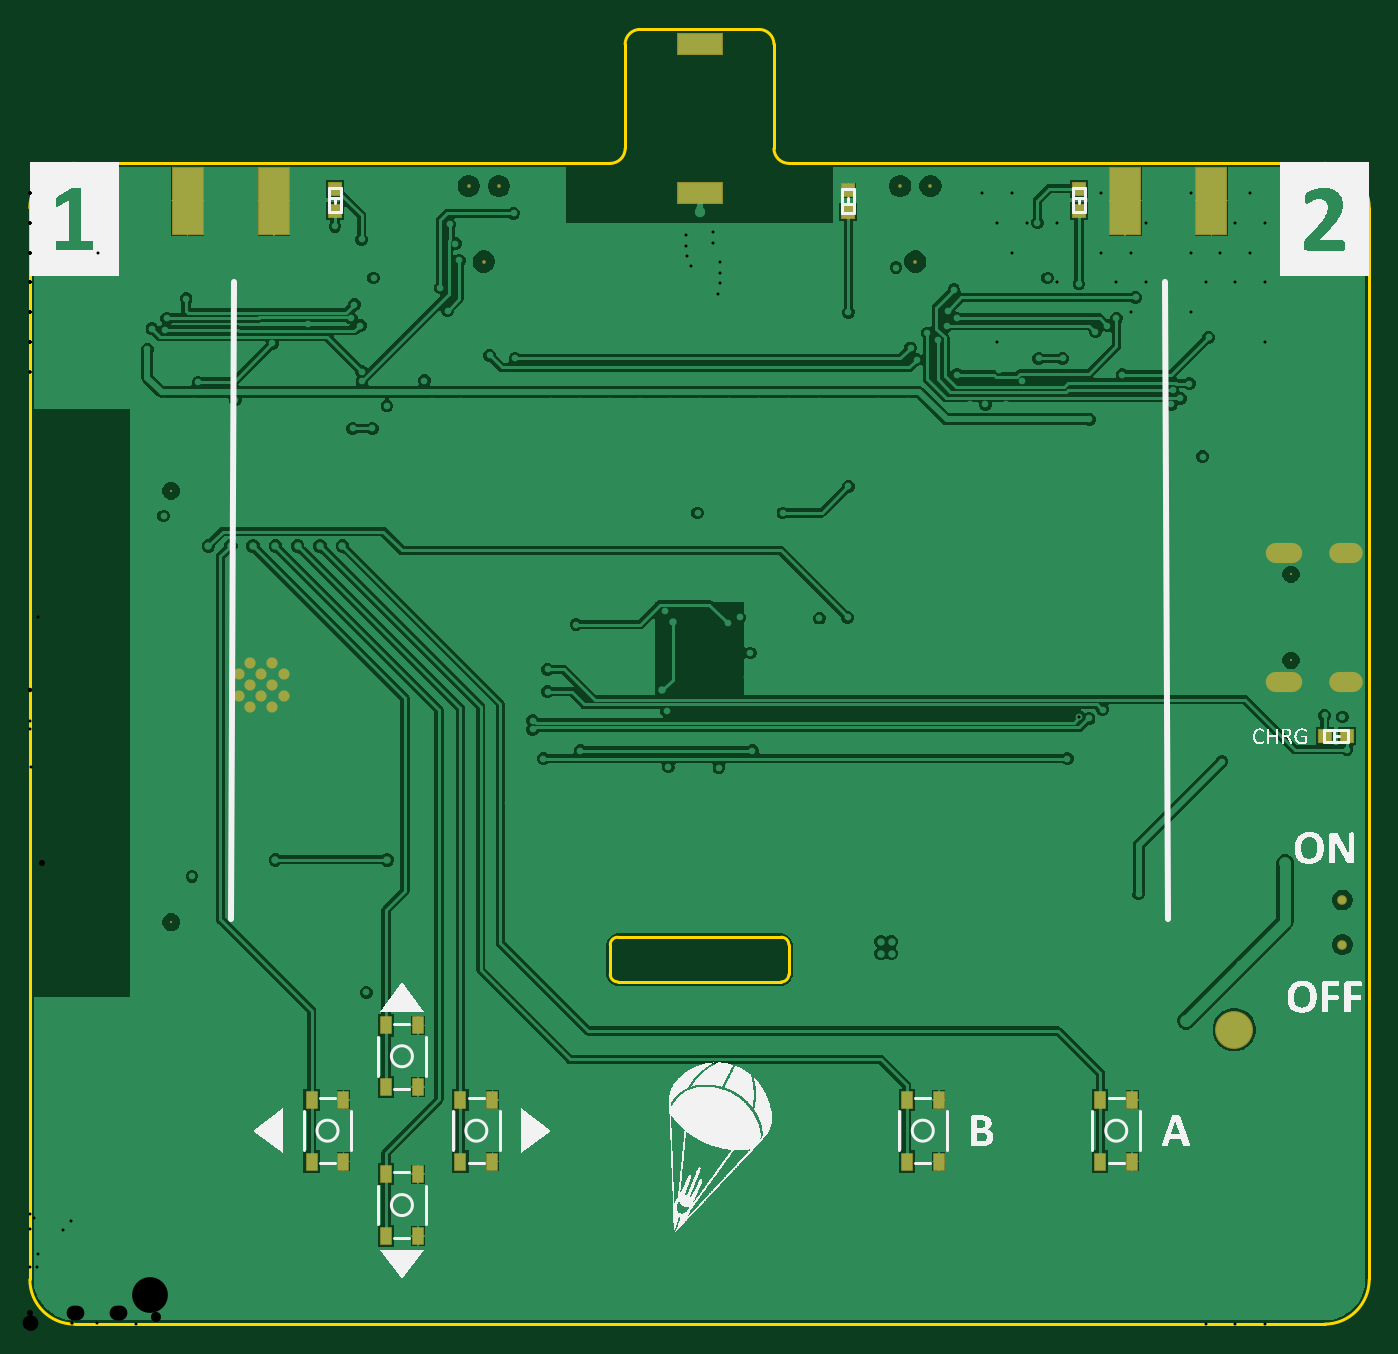
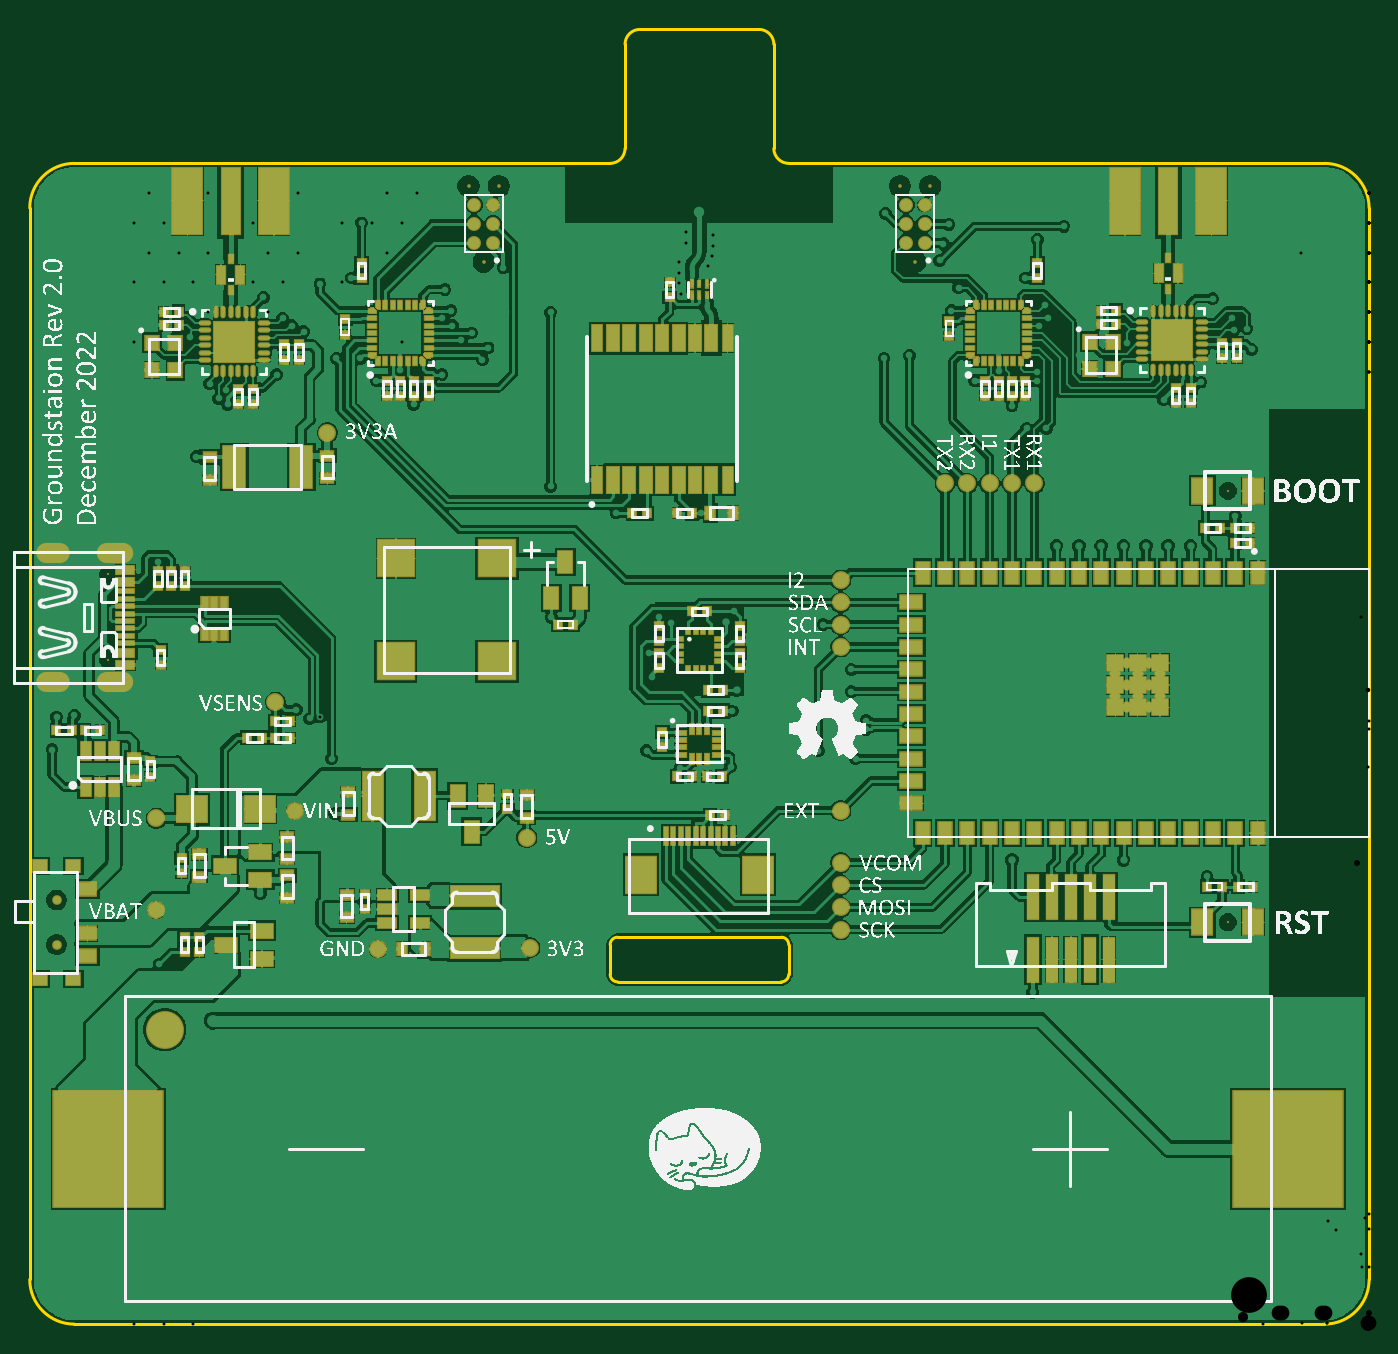
Circuit board: 11 layer files. Board 90.0 x 87.0 mm.
- drill: CATS-GS-RoundHoles.TXT (4065 bytes)
- drill: CATS-GS-SlotHoles.TXT (276 bytes)
- bottom_copper: CATS-GS.GBL (149330 bytes)
- bottom_silk: CATS-GS.GBO (499801 bytes)
- paste: CATS-GS.GBP (12447 bytes)
- bottom_mask: CATS-GS.GBS (26033 bytes)
- outline: CATS-GS.GM1 (1441 bytes)
- top_copper: CATS-GS.GTL (54207 bytes)
- top_silk: CATS-GS.GTO (132529 bytes)
- paste: CATS-GS.GTP (1227 bytes)
- top_mask: CATS-GS.GTS (1985 bytes)

=== drill: CATS-GS-RoundHoles.TXT ===
M48
;Layer_Color=9474304
;FILE_FORMAT=4:4
METRIC,LZ
;TYPE=PLATED
T1F00S00C0.2000
T2F00S00C0.3000
T3F00S00C0.4000
T5F00S00C0.7000
T6F00S00C0.9000
T7F00S00C0.9910
T8F00S00C2.4000
;TYPE=NON_PLATED
T9F00S00C0.6500
%
T01
X00885Y00386
X00882Y00408
X0087Y00409
X00853Y0035
X0083Y00358
X00801Y00378
X00803Y00443
X00776Y00455
X00721Y00413
X0071177Y00407
X00704948Y00408052
X00697Y0038
X00695Y00343
X00717Y00312
X00736Y00286
X00745Y00289
X00731Y00246
X00697Y00273
X00658Y00244
X00813Y00242
X00806Y00303
X00785Y00324
X00579Y00363
X004855Y0038525
X00482Y00392
Y00435
X00484Y00451
X00477Y00475
X005305Y0047442
X005495Y00474928
X00469Y00471
X00427Y00479
X00416Y00459
Y00441
X00428Y00412
X00429Y00374428
X00445Y00361
X00433Y00349
X00463Y00374
X0037Y0038525
X00345Y0038
X00338Y00399615
Y00405385
X00348Y00425
Y0044
X00367Y0047
X00321Y0035
X00226Y00223
X00192Y00222
X00109Y00301
X00075Y00309
X00078Y00544
X0009Y00543
X0009Y0062
X0011
X00113Y00633
X001Y00640001
X00094Y00643
X00079Y00655
X00082Y00669
X00091Y00668
X00092Y00676
X00105Y00689
X0011Y00700001
X0009
X001Y00720001
X0012
X0016
X0018
X002
X00205Y0073775
X0019Y00740001
X0018Y00760001
X0022
X0024
X0026
X0028
X0028225Y00739
X00286Y00726
X002885Y0071475
X0027575Y0069625
X0028075Y00681
X003Y00680001
X0032
X0034
X0036
X0038
X004
X0042
X0043Y00700001
X0041
X0039
X0037
X0035
X0033
X0034Y00720001
X0036
X0038
X004
X0042
X00441314Y00717557
X00440975Y00724588
Y00731628
X00459025Y00733645
Y00726606
X0046033Y00719688
X00463455Y00713379
X00464025Y00706362
X0047Y00706
X00463412Y00699349
X00462196Y00692415
X00444079Y00711082
X0041Y00660001
X0039
X0037
X0035
X0033
X00326Y00649
X00309Y00651
X0031Y00660001
X0029
X003Y00640001
X0029Y0062
X0027
X00258Y00617
X00249
X0024
X00231
X0023Y00602
X00217
X0022325Y0063375
X00223Y0064
X00249Y0064014
X00265Y00634
X00222Y00671
X00216Y00676
X00218Y00685
X0021Y00700001
X0019
X0017
X0015
Y00740001
X0012Y00760001
X0008
X0009Y00740001
X0008Y00720001
X00163Y00659
X0016Y00640001
X00138Y00621
X0013Y00612
X00195Y00651
X00187Y00672
X00231Y00703
X0025Y00700001
X0026Y00720001
X0024
X00223Y00729
X0033Y00740001
X00325Y007465
X0034Y00760001
X0035Y00740001
Y0062
X0037
X0039
X0041
X0043
X0045
X0047
X0046Y006
X0044
X0042
X004
X0038
X0039Y0058
X0041
X0042Y0056
X004
X0038
X00428Y00535
X0044877Y00545
X00472
X00506
X00529Y00567
X0053Y0058
X0054Y006
X0052
X005
X0048
X0049Y0062
X0051
X0053
X0057
X0059
X00596Y00648
X00592Y00656
X00603Y00666
X0061Y00661
X00616Y00671
X00617Y00681
X00623Y00676
X00621Y00695
X0063Y00700001
X0061
X0059
X00582Y0071
X0058Y00680001
X006
X0056
X0055Y0068
X0054Y00680001
X0052
X005
X0048
X0049Y00700001
X0051
X0053
X0054Y00720001
X0056
X0057Y00740001
X0056Y00760001
X0062
X00640001
X00660001
X00670001Y00740001
X00677Y0074
X00690001Y00740001
Y00700001
X00684Y00703
X00705Y00699
X00730001Y00700001
X00750001
X00743Y0069
X00740001Y00680001
X0073Y00676
X00724Y00671
X00716Y00667
X00724Y00639
X00734Y00638
X00768Y00628
X00767Y00618
X00773Y00622
X00779Y00632
X00790001Y0062
X00810001
X00830001
X00827Y00641
X00830001Y00660001
X00817Y00671
Y0068
X00810001Y00700001
X00830001
X00820001Y00720001
X00800001
X00780001
X00790001Y00700001
X00780001Y00680001
X00792Y00663
X00788Y00583
X0079Y00568
X00796Y00514
X00814Y00512
X00755Y00612
X00712Y00608
X00694Y00649
X00678
X00667Y00634
X00651Y00641
X00650001Y00660001
X00656Y00618
X00642
X00632
X00623Y00638
X0062Y00720001
X00660001
X00650001Y00740001
X00720001Y00760001
Y00720001
X00740001
X00750001Y00740001
X00780001Y00760001
X00820001
X00830001Y00740001
X00810001
X0069Y00568
X0055Y00563
X0053Y00660001
X0052Y00720001
X005
X0048
T02
X00572Y00249
X00579
Y00257
X00572
X00425Y00426072
X00432Y00472
X00163Y004444
X001705Y004369
X00163Y004294
Y004144
X001705Y004219
X001555
X00148Y004144
X001405Y004219
X00148Y004294
Y004444
X001405Y004369
X001555
X00165Y00312
X0024
X0021Y00523
X00195
X0018Y00523
X00165Y00523
X0015
X00135
X0012
T03
X00777Y00204
X008435Y00309603
X0045Y007475
T05
X00095Y0027
Y0056
T06
X00882Y00255
Y00285
T07
X00305Y00714
X0029484Y007648
X0031516
X0058484
X0060516
X00595Y00714
T08
X0080929Y0019783
T09
X0084745Y004461
Y005039
M30

=== drill: CATS-GS-SlotHoles.TXT ===
M48
;Layer_Color=9474304
;FILE_FORMAT=4:4
METRIC,LZ
;TYPE=PLATED
T4F00S00C0.6000
;TYPE=NON_PLATED
%
G90
G05
T04
G00X0088825Y004318
M15
G01X0088025
M16
G00X0084795Y004318
M15
G01X0083695
M16
G00X0084795Y005182
M15
G01X0083695
M16
G00X0088825Y005182
M15
G01X0088025
M16
M17
M30

=== bottom_copper: CATS-GS.GBL (149330 bytes, source omitted) ===
=== bottom_silk: CATS-GS.GBO (499801 bytes, source omitted) ===
=== paste: CATS-GS.GBP (12447 bytes, source omitted) ===
=== bottom_mask: CATS-GS.GBS (26033 bytes, source omitted) ===
=== outline: CATS-GS.GM1 ===
G04*
G04 #@! TF.GenerationSoftware,Altium Limited,Altium Designer,22.1.2 (22)*
G04*
G04 Layer_Color=16711935*
%FSLAX44Y44*%
%MOMM*%
G71*
G04*
G04 #@! TF.SameCoordinates,DC0EFF74-F3D2-441A-B5B2-ABEB85199A1F*
G04*
G04*
G04 #@! TF.FilePolarity,Positive*
G04*
G01*
G75*
%ADD10C,0.2032*%
D10*
X500000Y860000D02*
G03*
X490000Y870000I-10000J0D01*
G01*
X410000D02*
G03*
X400000Y860000I0J-10000D01*
G01*
X390000Y780000D02*
G03*
X400000Y790000I0J10000D01*
G01*
X500000D02*
G03*
X510000Y780000I10000J0D01*
G01*
X505000Y230000D02*
G03*
X510000Y235000I0J5000D01*
G01*
X390000D02*
G03*
X395000Y230000I5000J0D01*
G01*
Y260000D02*
G03*
X390000Y255000I0J-5000D01*
G01*
X510000D02*
G03*
X505000Y260000I-5000J0D01*
G01*
X900000Y750000D02*
G03*
X870000Y780000I-30000J0D01*
G01*
X870000Y0D02*
G03*
X900000Y30000I0J30000D01*
G01*
X0D02*
G03*
X30000Y0I30000J0D01*
G01*
X30000Y780000D02*
G03*
X0Y750000I0J-30000D01*
G01*
X410000Y870000D02*
X490000D01*
X400000Y790000D02*
Y860000D01*
X500000Y790000D02*
Y860000D01*
X340000Y780000D02*
X390000D01*
X510000Y780000D02*
X560000D01*
X30000Y780000D02*
X340000D01*
X560000Y780000D02*
X850000Y780000D01*
X395000Y230000D02*
X505000D01*
X390000Y235000D02*
Y255000D01*
X395000Y260000D02*
X505000D01*
X510000Y235000D02*
Y255000D01*
X0Y730000D02*
Y750000D01*
X850000Y780000D02*
X870000D01*
X900000Y540000D02*
Y750000D01*
Y30000D02*
Y160000D01*
X30000Y0D02*
X870000D01*
X0Y30000D02*
Y730000D01*
X900000Y160000D02*
Y540000D01*
M02*

=== top_copper: CATS-GS.GTL (54207 bytes, source omitted) ===
=== top_silk: CATS-GS.GTO (132529 bytes, source omitted) ===
=== paste: CATS-GS.GTP ===
G04*
G04 #@! TF.GenerationSoftware,Altium Limited,Altium Designer,22.1.2 (22)*
G04*
G04 Layer_Color=8421504*
%FSLAX44Y44*%
%MOMM*%
G71*
G04*
G04 #@! TF.SameCoordinates,DC0EFF74-F3D2-441A-B5B2-ABEB85199A1F*
G04*
G04*
G04 #@! TF.FilePolarity,Positive*
G04*
G01*
G75*
%ADD12R,0.7000X1.1000*%
%ADD13R,3.0000X1.4000*%
%ADD14R,0.8000X0.8000*%
%ADD15R,0.8000X0.8000*%
%ADD16R,2.0000X4.5000*%
D12*
X589250Y109250D02*
D03*
X610750Y150750D02*
D03*
Y109250D02*
D03*
X589250Y150750D02*
D03*
X719250Y109250D02*
D03*
X740750Y150750D02*
D03*
Y109250D02*
D03*
X719250Y150750D02*
D03*
X289250Y109250D02*
D03*
X310750Y150750D02*
D03*
Y109250D02*
D03*
X289250Y150750D02*
D03*
X239250Y159250D02*
D03*
X260750Y200750D02*
D03*
Y159250D02*
D03*
X239250Y200750D02*
D03*
X239250Y59250D02*
D03*
X260750Y100750D02*
D03*
Y59250D02*
D03*
X239250Y100750D02*
D03*
X189250Y109250D02*
D03*
X210750Y150750D02*
D03*
Y109250D02*
D03*
X189250Y150750D02*
D03*
D13*
X450000Y760000D02*
D03*
Y860000D02*
D03*
D14*
X705000Y748000D02*
D03*
Y763000D02*
D03*
X205000Y748000D02*
D03*
Y763000D02*
D03*
X550000Y762000D02*
D03*
Y747000D02*
D03*
D15*
X885000Y395000D02*
D03*
X870000D02*
D03*
D16*
X164000Y755000D02*
D03*
X106000D02*
D03*
X794000D02*
D03*
X736000D02*
D03*
M02*

=== top_mask: CATS-GS.GTS ===
G04*
G04 #@! TF.GenerationSoftware,Altium Limited,Altium Designer,22.1.2 (22)*
G04*
G04 Layer_Color=8388736*
%FSLAX44Y44*%
%MOMM*%
G71*
G04*
G04 #@! TF.SameCoordinates,DC0EFF74-F3D2-441A-B5B2-ABEB85199A1F*
G04*
G04*
G04 #@! TF.FilePolarity,Negative*
G04*
G01*
G75*
%ADD17R,0.8500X1.2500*%
%ADD18R,3.1500X1.5500*%
%ADD19R,0.9500X0.9500*%
%ADD20R,0.9500X0.9500*%
%ADD21R,2.1500X4.6500*%
%ADD22C,0.1500*%
%ADD23C,0.2500*%
%ADD24C,0.7500*%
%ADD25C,0.6500*%
%ADD26O,2.2500X1.3500*%
%ADD27O,2.4500X1.3500*%
%ADD28C,2.5500*%
D17*
X589250Y109250D02*
D03*
X610750Y150750D02*
D03*
Y109250D02*
D03*
X589250Y150750D02*
D03*
X719250Y109250D02*
D03*
X740750Y150750D02*
D03*
Y109250D02*
D03*
X719250Y150750D02*
D03*
X289250Y109250D02*
D03*
X310750Y150750D02*
D03*
Y109250D02*
D03*
X289250Y150750D02*
D03*
X239250Y159250D02*
D03*
X260750Y200750D02*
D03*
Y159250D02*
D03*
X239250Y200750D02*
D03*
X239250Y59250D02*
D03*
X260750Y100750D02*
D03*
Y59250D02*
D03*
X239250Y100750D02*
D03*
X189250Y109250D02*
D03*
X210750Y150750D02*
D03*
Y109250D02*
D03*
X189250Y150750D02*
D03*
D18*
X450000Y760000D02*
D03*
Y860000D02*
D03*
D19*
X705000Y748000D02*
D03*
Y763000D02*
D03*
X205000Y748000D02*
D03*
Y763000D02*
D03*
X550000Y762000D02*
D03*
Y747000D02*
D03*
D20*
X885000Y395000D02*
D03*
X870000D02*
D03*
D21*
X164000Y755000D02*
D03*
X106000D02*
D03*
X794000D02*
D03*
X736000D02*
D03*
D22*
X95000Y270000D02*
D03*
Y560000D02*
D03*
X847450Y503900D02*
D03*
Y446100D02*
D03*
D23*
X595000Y714000D02*
D03*
X605160Y764800D02*
D03*
X584840D02*
D03*
X294840D02*
D03*
X315160D02*
D03*
X305000Y714000D02*
D03*
D24*
X148000Y429400D02*
D03*
Y444400D02*
D03*
Y414400D02*
D03*
X163000Y444400D02*
D03*
Y429400D02*
D03*
Y414400D02*
D03*
X140500Y436900D02*
D03*
Y421900D02*
D03*
X155500Y436900D02*
D03*
Y421900D02*
D03*
X170500Y436900D02*
D03*
Y421900D02*
D03*
D25*
X882000Y255000D02*
D03*
Y285000D02*
D03*
D26*
X884250Y431800D02*
D03*
Y518200D02*
D03*
D27*
X842450Y431800D02*
D03*
Y518200D02*
D03*
D28*
X809290Y197830D02*
D03*
M02*

